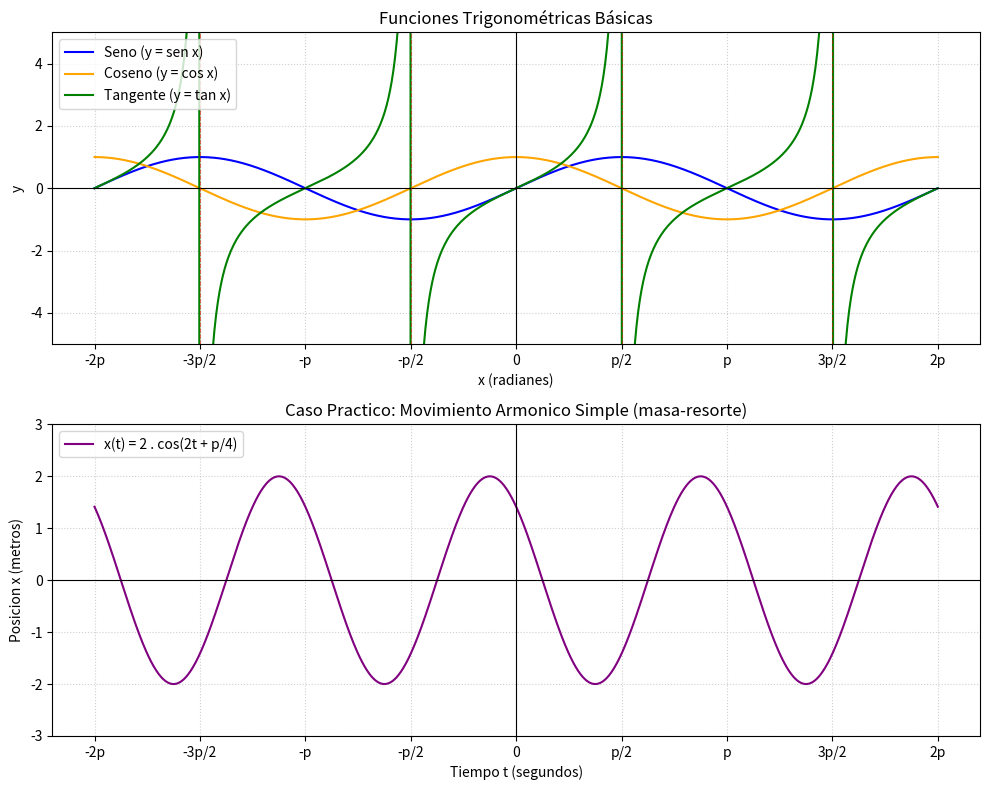

Here is the Python script that generated this plot: (Note: this script raises an exception after producing the figure.)
# El código tiene como objetivo como graficar y comparar la funciones trigonométricas 
# básicas (seno, coseno y tangente) en un rango  de -2p a 2p, permitiendo:

# Identificar patrones (periodicidad, amplitud, asíntotas).
# Entender diferencias clave entre las funciones (ej. ceros, máximos/mínimos).
# Visualizar conceptos matemáticos como:
# Puntos notables (p/2, p, etc.).
# Comportamiento de la tangente (discontinuidades).

import matplotlib.pyplot as plt
import numpy as np
from pathlib import Path

# =====================================================
# 1. CONFIGURACIÓN INICIAL Y GENERACIÓN DE DATOS
# =====================================================
# Rango de -2p a 2p con 1000 puntos para suavidad
x = np.linspace(-2 * np.pi, 2 * np.pi, 1000)

# Puntos notables en el eje X (multiplos de p/2)
puntos_notables = [i * np.pi / 2 for i in range(-4, 5)]
etiquetas = ["-2p", "-3p/2", "-p", "-p/2", "0", "p/2", "p", "3p/2", "2p"]

# =====================================================
# 2. CREACIÓN DE LA FIGURA CON DOS SUBPLOTS
# =====================================================
fig, (ax1, ax2) = plt.subplots(2, 1, figsize=(10, 8))

# =====================================================
# 3. GRAFICA 1: FUNCIONES TRIGONOMÉTRICAS BÁSICAS
# =====================================================
ax1.plot(x, np.sin(x), label='Seno (y = sen x)', color='blue')
ax1.plot(x, np.cos(x), label='Coseno (y = cos x)', color='orange')
ax1.plot(x, np.tan(x), label='Tangente (y = tan x)', color='green')

# Configuración de los ejes
ax1.set_xticks(puntos_notables)
ax1.set_xticklabels(etiquetas)
ax1.set_ylim(-5, 5)  # Limita rango en 'y' para evitar picos infinitos de la tangente
ax1.axhline(0, color='black', linewidth=0.8) # eje horizontal
ax1.axvline(0, color='black', linewidth=0.8)  # eje vertical

# Líneas punteadas para las asíntotas de la tangente (donde cos(X) = 0)
for k in range(-3, 4):
    asintota = (2*k + 1) * np.pi / 2
    if -2*np.pi <= asintota <= 2*np.pi:
        ax1.axvline(asintota, color='red', linestyle='--', linewidth=0.8, alpha=0.5)

ax1.set_title("Funciones Trigonométricas Básicas")
ax1.grid(True, linestyle=':', alpha=0.6)
ax1.legend(loc='upper left')
ax1.set_xlabel('x (radianes)')
ax1.set_ylabel('y')

# =========================================================
# 4. GRÁFICA 2: CASO PRÁCTICO - MOVIMIENTO ARMÓNICO SIMPLE
# =========================================================
# Ejemplo: Un resorte con masa oscila verticalmente.
# La posición en función del tiempo se modela como:
#   y(t) = A * cos(? t + f)
# donde:
#   A = amplitud (desplazamiento máximo) = 2 metros.
#   ? = frecuencia angular = 2 rad/s
#   f = fase inicial = p/4 radianes  (45°)
A = 2
omega = 2
fase = np.pi / 4

# Definimos la funcion  para el caso practico
y_mas_resorte = A * np.cos(omega * x + fase)

# Graficamos
ax2.plot(x, y_mas_resorte, label='x(t) = 2 . cos(2t + p/4)', color='purple')

# Configuracion
ax2.set_xticks(puntos_notables)
ax2.set_xticklabels(etiquetas)
ax2.axhline(0, color='black', linewidth=0.8) 
ax2.axvline(0, color='black', linewidth=0.8)
ax2.set_ylim(-3, 3) # Un poco mas que la amplitud para ver los limites
ax2.set_title('Caso Practico: Movimiento Armonico Simple (masa-resorte)')
ax2.grid(True, linestyle=':', alpha=0.6)
ax2.legend(loc='upper left')
ax2.set_xlabel('Tiempo t (segundos)')
ax2.set_ylabel('Posicion x (metros)')

# =========================================================
# 5. AJUSTE FINAL Y VISUALIZACIÓN
# =========================================================
plt.tight_layout()
backend = plt.get_backend().lower()

if "agg" in backend:
    output_path = Path(__file__).with_name("ejercicio-02.png")
    plt.savefig(output_path, dpi=150)
    print(f"Backend no interactivo detectado ({backend}). Gráfica guardada en: {output_path}")
else:
    plt.show()
